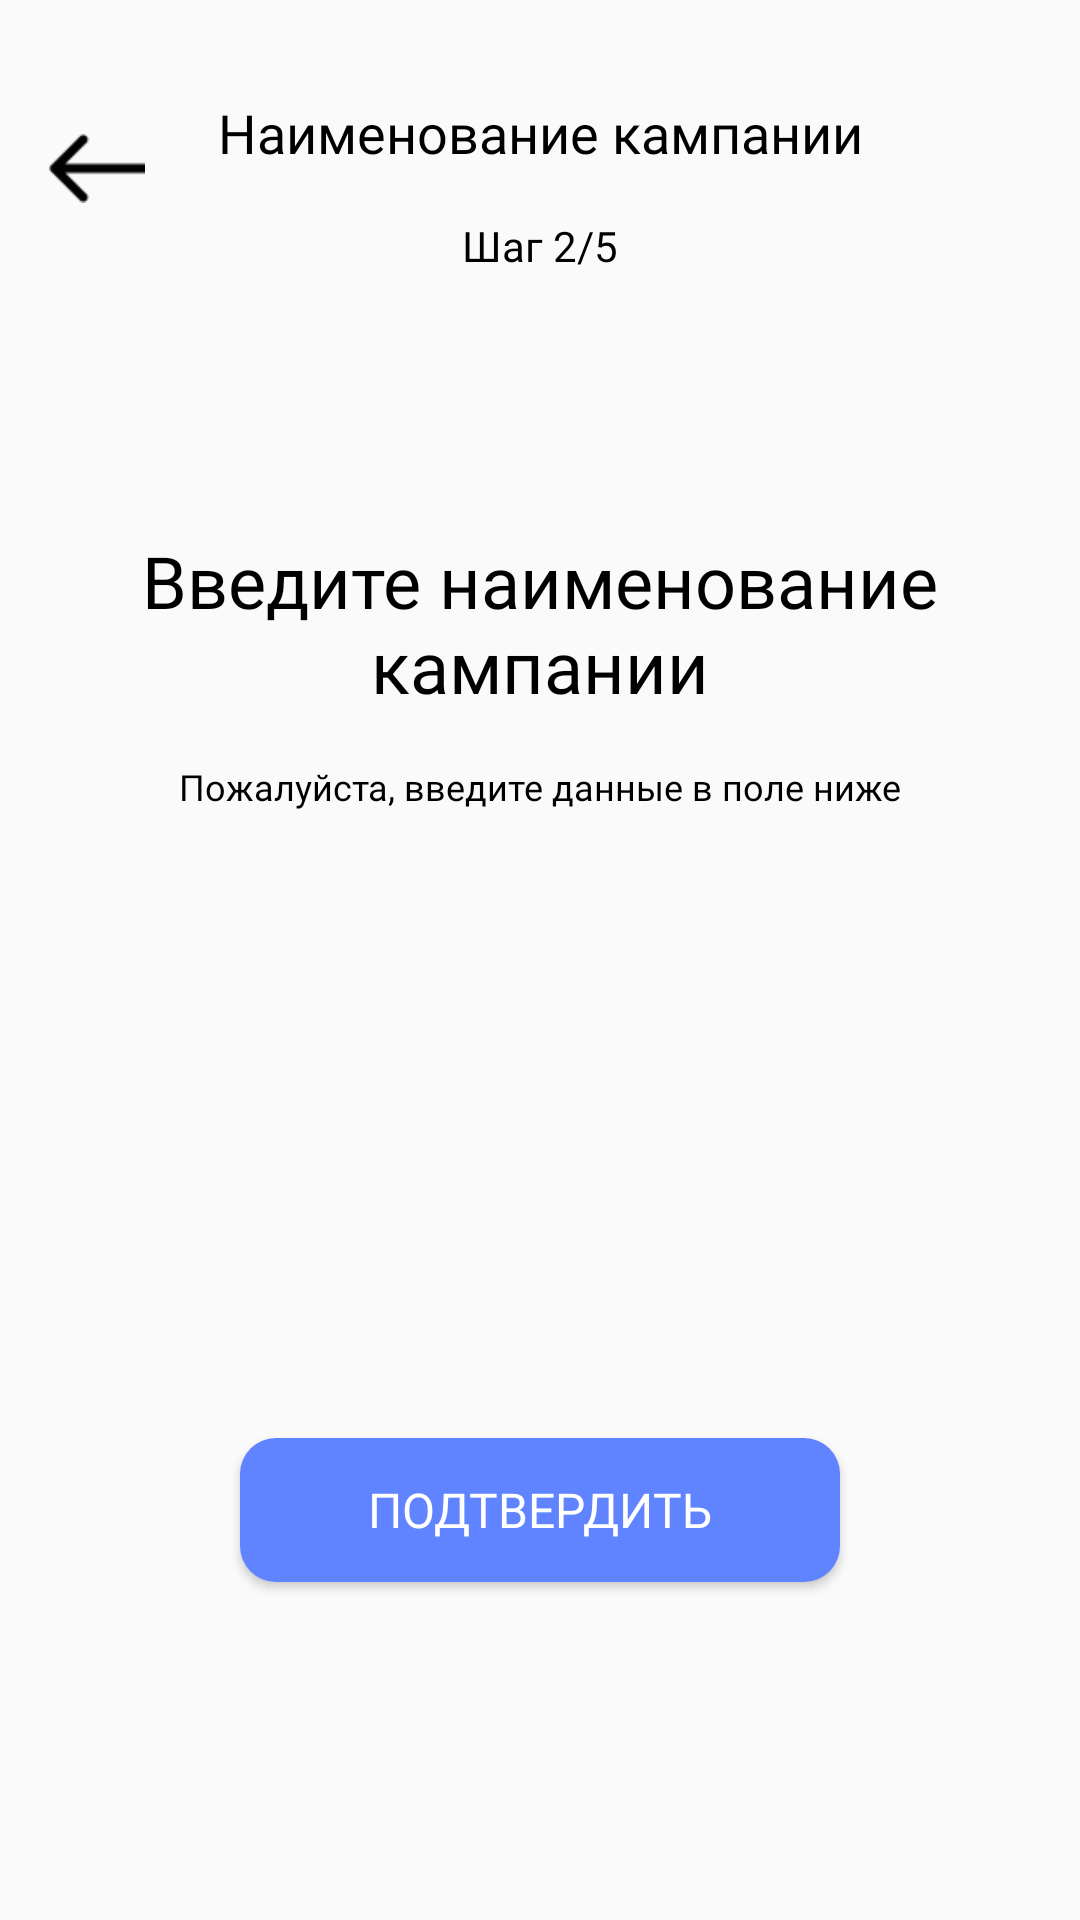

Android layout source for this screen:
<!-- AndroidManifest.xml: application theme Theme.LogisticsApp -->
<!-- res/layout/activity_reg_title_company.xml -->
<?xml version="1.0" encoding="utf-8"?>
<androidx.constraintlayout.widget.ConstraintLayout xmlns:android="http://schemas.android.com/apk/res/android"
    xmlns:app="http://schemas.android.com/apk/res-auto"
    xmlns:tools="http://schemas.android.com/tools"
    android:layout_width="match_parent"
    android:layout_height="match_parent"
    tools:context=".RegTitleCompanyActivity">

    <TextView
        android:id="@+id/titleCompany_title"
        android:layout_width="wrap_content"
        android:layout_height="wrap_content"
        android:layout_marginTop="32dp"
        android:text="@string/title_company"
        android:textColor="@color/black"
        android:fontFamily="@font/ibm_plex_sans_bold"
        android:textSize="18sp"
        app:layout_constraintEnd_toEndOf="parent"
        app:layout_constraintStart_toStartOf="parent"
        app:layout_constraintTop_toTopOf="parent" />

    <TextView
        android:id="@+id/titleCompany_stepText"
        android:layout_width="wrap_content"
        android:layout_height="wrap_content"
        android:layout_marginTop="16dp"
        android:text="Шаг 2/5"
        android:textColor="@color/black"
        android:fontFamily="@font/ibm_plex_sans"
        android:textSize="14sp"
        app:layout_constraintEnd_toEndOf="parent"
        app:layout_constraintStart_toStartOf="parent"
        app:layout_constraintTop_toBottomOf="@+id/titleCompany_title" />

    <TextView
        android:id="@+id/titleCompany_enterInfo"
        android:layout_width="0dp"
        android:layout_height="wrap_content"
        android:layout_marginStart="32dp"
        android:layout_marginTop="86dp"
        android:layout_marginEnd="32dp"
        android:fontFamily="@font/ibm_plex_sans_bold"
        android:text="@string/enter_title_company"
        android:gravity="center"
        android:textColor="@color/black"
        android:textSize="24sp"
        app:layout_constraintEnd_toEndOf="parent"
        app:layout_constraintStart_toStartOf="parent"
        app:layout_constraintTop_toBottomOf="@+id/titleCompany_stepText" />

    <TextView
        android:id="@+id/titleCompany_sunInfo"
        android:layout_width="wrap_content"
        android:layout_height="wrap_content"
        android:layout_marginTop="16dp"
        android:text="@string/pls_enter_data"
        android:textColor="@color/black"
        android:fontFamily="@font/ibm_plex_sans"
        android:textSize="12sp"
        app:layout_constraintEnd_toEndOf="parent"
        app:layout_constraintStart_toStartOf="parent"
        app:layout_constraintTop_toBottomOf="@+id/titleCompany_enterInfo" />

    <EditText
        android:id="@+id/titleCompany_innEditText"
        android:layout_width="0dp"
        android:layout_height="48dp"
        android:layout_marginStart="32dp"
        android:layout_marginTop="32dp"
        android:layout_marginEnd="32dp"
        android:paddingLeft="24dp"
        android:background="@drawable/rounded_background"
        android:ems="10"
        android:inputType="text"
        app:layout_constraintEnd_toEndOf="parent"
        app:layout_constraintStart_toStartOf="parent"
        app:layout_constraintTop_toBottomOf="@+id/titleCompany_sunInfo"
        tools:ignore="SpeakableTextPresentCheck" />

    <Button
        android:id="@+id/titleCompany_nextButton"
        android:layout_width="200dp"
        android:layout_height="wrap_content"
        android:layout_marginTop="32dp"
        android:layout_marginBottom="16dp"
        android:background="@drawable/rounded_button"
        android:fontFamily="@font/ibm_plex_sans_semibold"
        android:text="@string/confirm"
        android:textColor="@color/white"
        android:textSize="16sp"
        app:layout_constraintBottom_toBottomOf="parent"
        app:layout_constraintEnd_toEndOf="parent"
        app:layout_constraintStart_toStartOf="parent"
        app:layout_constraintTop_toBottomOf="@+id/titleCompany_innEditText" />

    <ImageButton
        android:id="@+id/titleCompany_backButton"
        android:layout_width="32dp"
        android:layout_height="32dp"
        android:layout_marginTop="8dp"
        android:layout_marginEnd="8dp"
        android:background="@android:color/transparent"
        android:contentDescription="@string/exit"
        android:scaleType="centerInside"
        app:layout_constraintEnd_toStartOf="@+id/titleCompany_title"
        app:layout_constraintStart_toStartOf="parent"
        app:layout_constraintTop_toTopOf="@+id/titleCompany_title"
        app:srcCompat="@drawable/go_back"
        tools:ignore="TouchTargetSizeCheck" />

</androidx.constraintlayout.widget.ConstraintLayout>
<!-- resources referenced by this layout -->
<resources>
  <color name="black">#FF000000</color>
  <color name="white">#FFFFFFFF</color>
  <!-- drawable go_back: png bitmap (drawable, 325 bytes) -->
  <!-- drawable rounded_button (drawable) -->
  <?xml version="1.0" encoding="utf-8"?>
  <shape xmlns:android="http://schemas.android.com/apk/res/android">
      <solid android:color="@color/blueApp" />
      <corners android:radius="12dp" />
  </shape>
  <string name="confirm">Подтвердить</string>
  <string name="enter_title_company">Введите наименование кампании</string>
  <string name="exit">Выйти</string>
  <string name="pls_enter_data">Пожалуйста, введите данные в поле ниже</string>
  <string name="title_company">Наименование кампании</string>
  <style name="Theme.LogisticsApp" parent="Base.Theme.LogisticsApp" />
  <color name="blueApp">#6083FF</color>
  <style name="Base.Theme.LogisticsApp" parent="Theme.AppCompat.Light.NoActionBar">
          
          <item name="android:statusBarColor" tools:targetApi="1">@color/blueApp</item>
          
      </style>
</resources>
